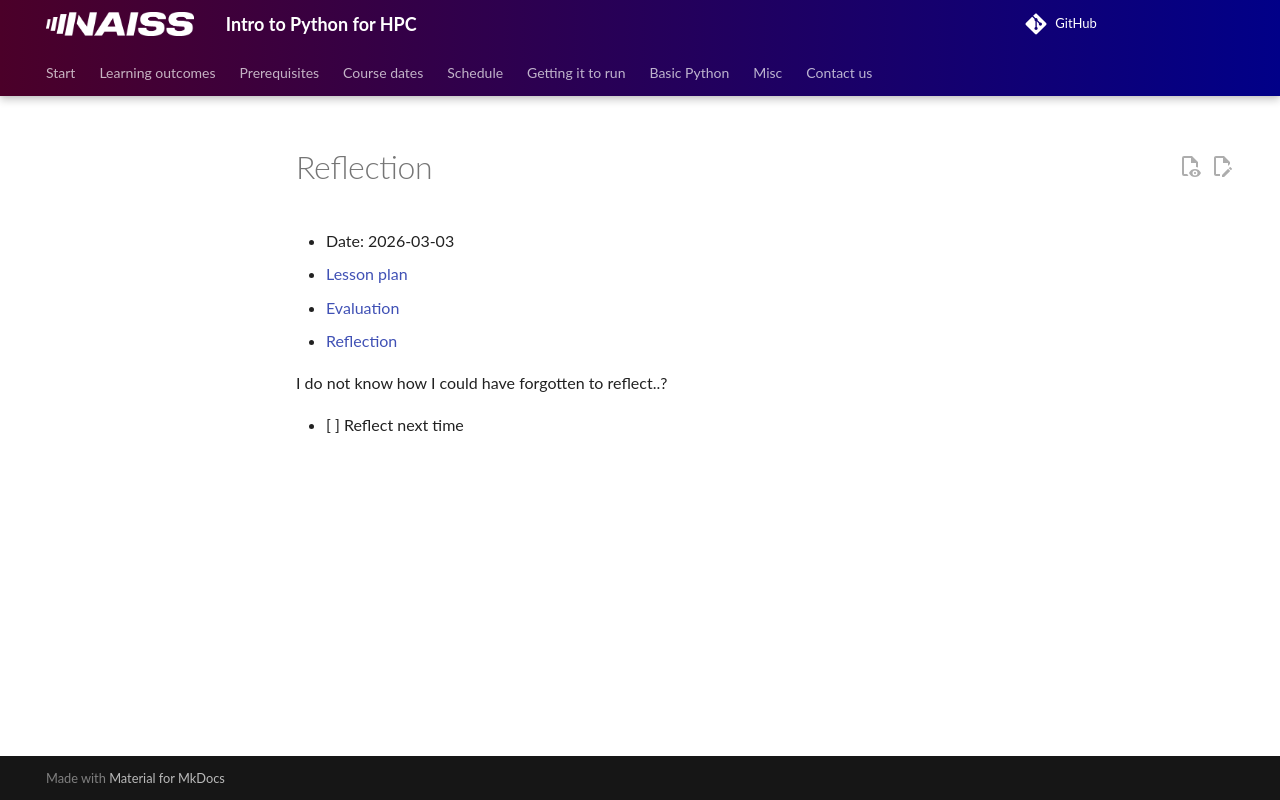

repository: UPPMAX/naiss_intro_python · page: reflections/20260303/index.html · generator: mkdocs

# Reflection

- Date: 2026-03-03
- [Lesson plan](../../lesson_plans/20260303/README.md)
- [Evaluation](../../evaluations/20260303/README.md)
- [Reflection](../../reflections/20260303/README.md)

I do not know how I could have forgotten to reflect..?

- [ ] Reflect next time
